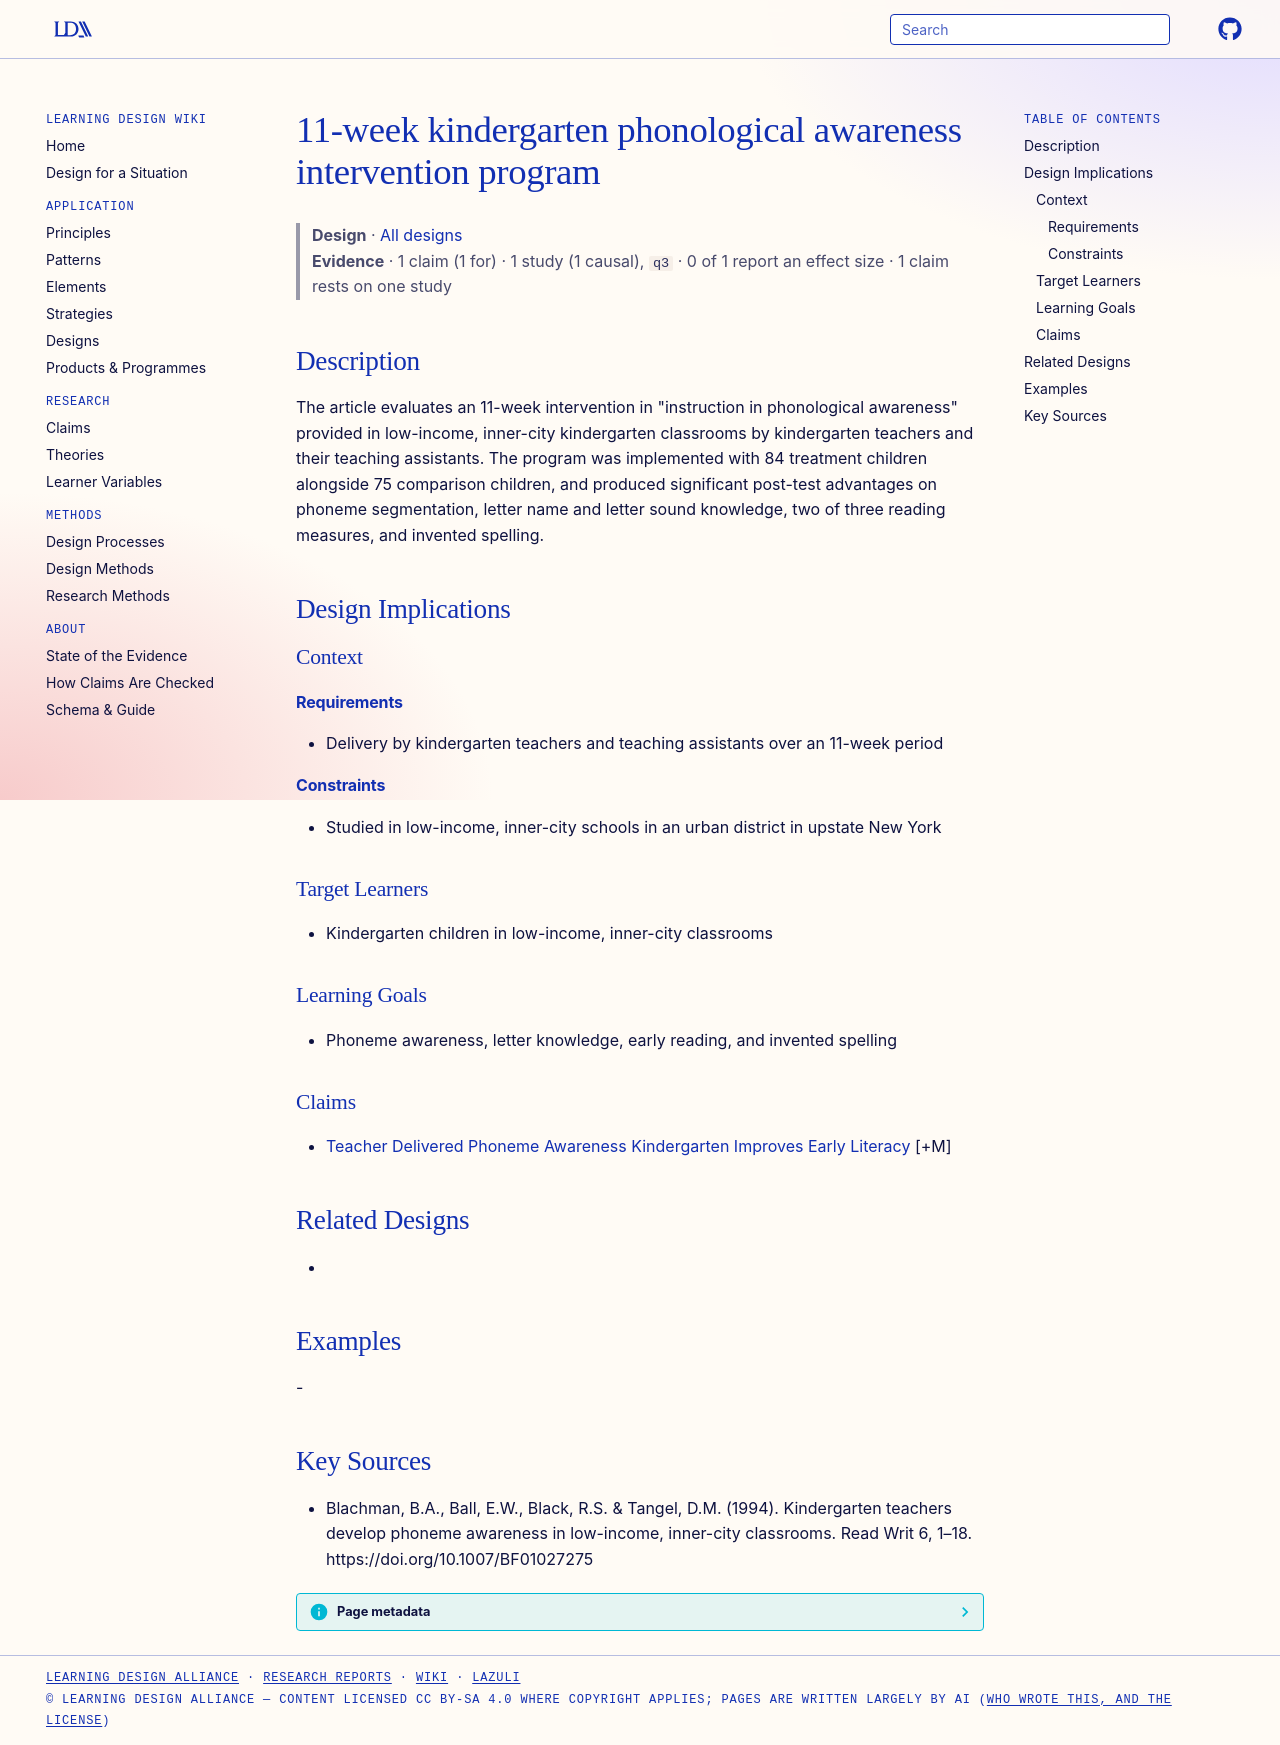

repository: Learning-Design-Alliance/learning-wiki · page: designs/11-week-kindergarten-phonological-awareness-intervention/index.html · generator: mkdocs

---
type: design
id: 11-week-kindergarten-phonological-awareness-intervention
title: 11-week kindergarten phonological awareness intervention program
description: "The article evaluates an 11-week intervention in \"instruction in phonological awareness\" provided in low-income, inner-city kindergarten classrooms by kindergarten teachers and their teaching assistants."
status: review
generated:
  by: "process:settle-candidates"
  at: 2026-10-15
sources:
  - id: blachman-1994
    resource: "https://doi.org/10.1007/BF01027275"
    title: "Blachman, B.A., Ball, E.W., Black, R.S. & Tangel, D.M. (1994). Kindergarten teachers develop phoneme awareness in low-income, inner-city classrooms. Read Writ 6, 1–18. https://doi.org/10.1007/BF01027275"
    author: "Blachman, B.A., Ball, E.W., Black, R.S. & Tangel, D.M"
---

# 11-week kindergarten phonological awareness intervention program

> **Design** · [All designs](index.md)
> **Evidence** · 1 claim (1 for) · 1 study (1 causal), `q3` · 0 of 1 report an effect size · 1 claim rests on one study

## Description
The article evaluates an 11-week intervention in "instruction in phonological awareness" provided in low-income, inner-city kindergarten classrooms by kindergarten teachers and their teaching assistants. The program was implemented with 84 treatment children alongside 75 comparison children, and produced significant post-test advantages on phoneme segmentation, letter name and letter sound knowledge, two of three reading measures, and invented spelling.

## Design Implications

### Context
#### Requirements
- Delivery by kindergarten teachers and teaching assistants over an 11-week period
#### Constraints
- Studied in low-income, inner-city schools in an urban district in upstate New York

### Target Learners
- Kindergarten children in low-income, inner-city classrooms

### Learning Goals
- Phoneme awareness, letter knowledge, early reading, and invented spelling

### Claims
- [Teacher Delivered Phoneme Awareness Kindergarten Improves Early Literacy](../claims/teacher-delivered-phoneme-awareness-kindergarten-improves-early-literacy.md) [+M]

## Related Designs
- 

## Examples
-

## Key Sources
- Blachman, B.A., Ball, E.W., Black, R.S. & Tangel, D.M. (1994). Kindergarten teachers develop phoneme awareness in low-income, inner-city classrooms. Read Writ 6, 1–18. https://doi.org/10.1007/BF01027275
